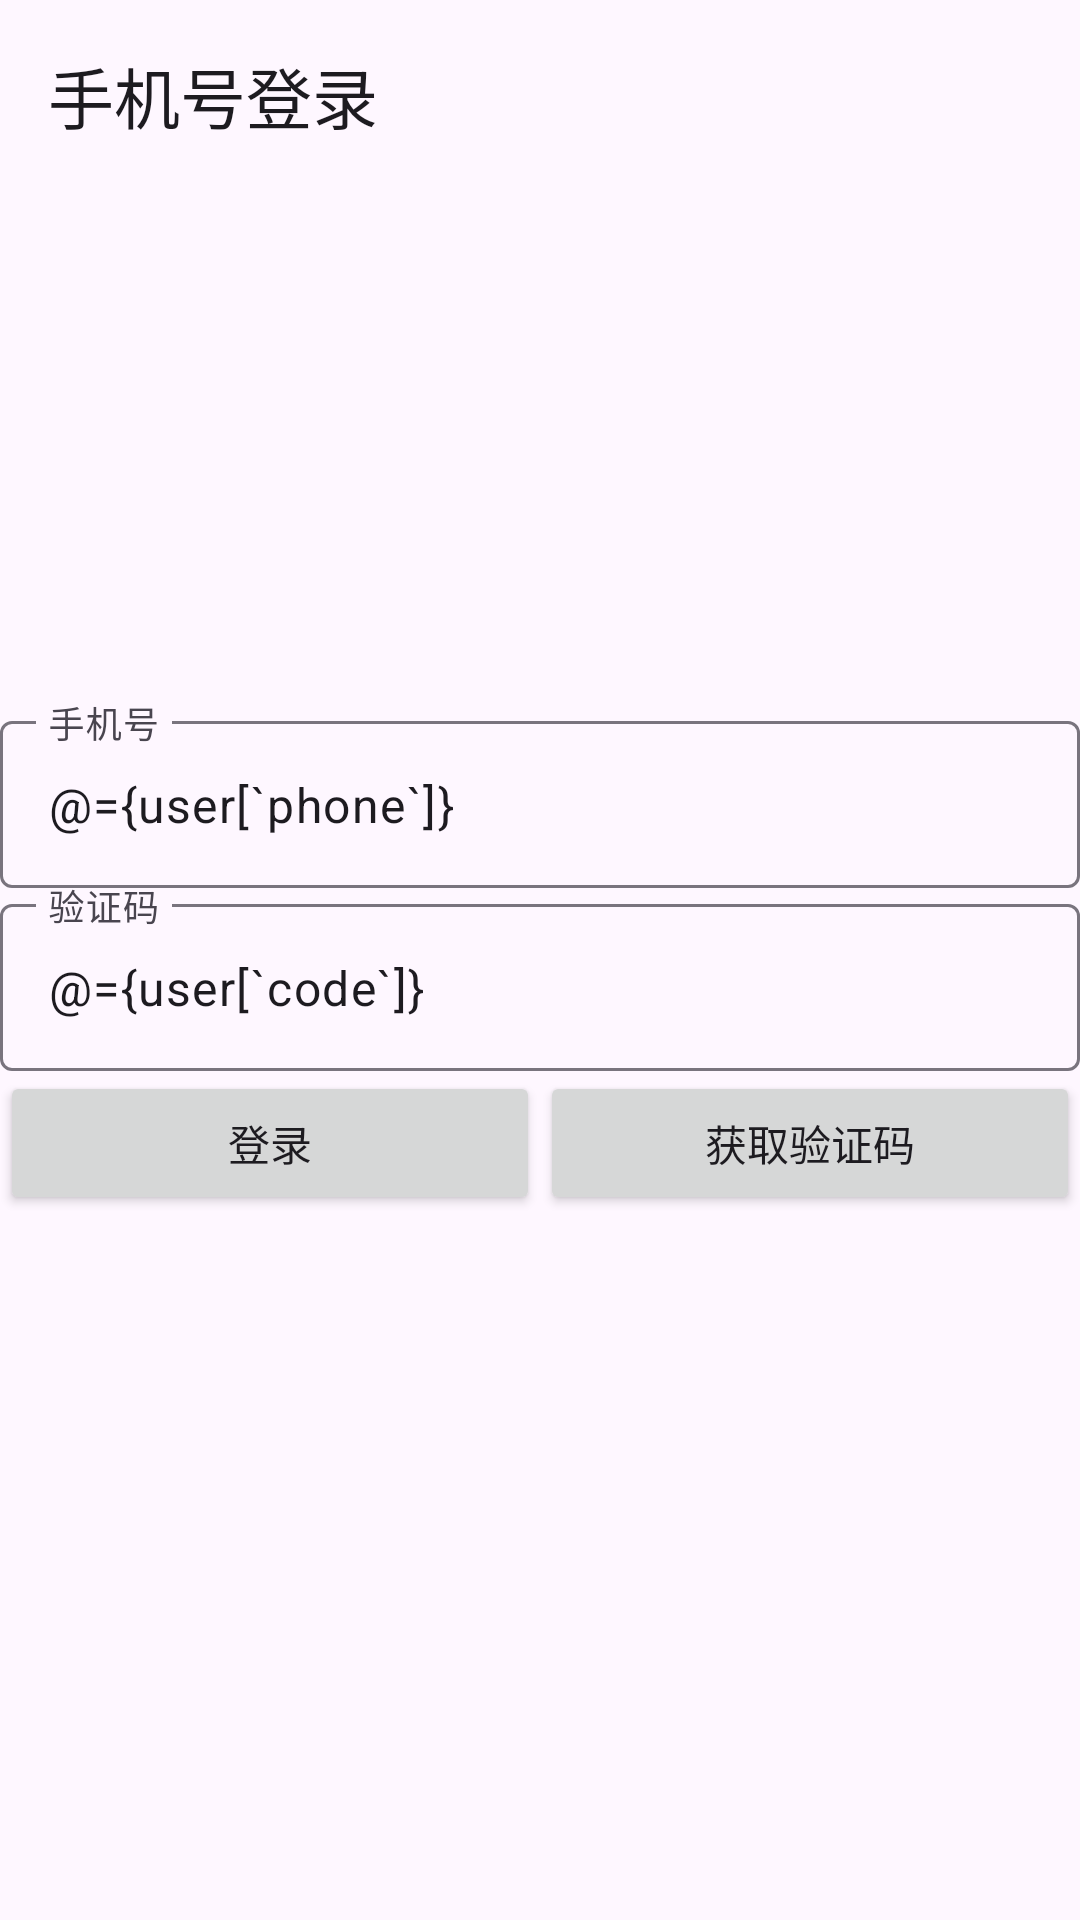

Layout XML and referenced resources for this Android screen:
<!-- AndroidManifest.xml: application theme Theme.SprotNews2107 -->
<!-- res/layout/activity_phone.xml -->
<?xml version="1.0" encoding="utf-8"?>
<layout xmlns:android="http://schemas.android.com/apk/res/android"
    xmlns:app="http://schemas.android.com/apk/res-auto"
    xmlns:tools="http://schemas.android.com/tools">

    <data>
        <variable
            name="user"
            type="androidx.databinding.ObservableMap&lt;java.lang.String,java.lang.String>" />
    </data>

    <androidx.constraintlayout.widget.ConstraintLayout
        android:layout_width="match_parent"
        android:layout_height="match_parent"
        tools:context=".ui.LoginActivity">
        <com.google.android.material.appbar.MaterialToolbar
            android:layout_width="match_parent"
            android:layout_height="wrap_content"
            android:id="@+id/toolbar"
            app:title="手机号登录"
            app:layout_constraintStart_toStartOf="parent"
            app:layout_constraintEnd_toEndOf="parent"
            app:layout_constraintTop_toTopOf="parent"/>
        <com.google.android.material.textfield.TextInputLayout
            android:layout_width="match_parent"
            android:layout_height="wrap_content"
            android:id="@+id/phone"
            android:hint="手机号"
            app:layout_constraintVertical_chainStyle="packed"
            app:layout_constraintStart_toStartOf="parent"
            app:layout_constraintEnd_toEndOf="parent"
            app:layout_constraintTop_toTopOf="parent"
            app:layout_constraintBottom_toTopOf="@id/code">
            <com.google.android.material.textfield.TextInputEditText
                android:layout_width="match_parent"
                android:layout_height="wrap_content"
                android:inputType="number"
                android:text="@={user[`phone`]}"/>
        </com.google.android.material.textfield.TextInputLayout>
        <com.google.android.material.textfield.TextInputLayout
            android:layout_width="match_parent"
            android:layout_height="wrap_content"
            android:id="@+id/code"
            android:hint="验证码"
            app:layout_constraintStart_toStartOf="parent"
            app:layout_constraintEnd_toEndOf="parent"
            app:layout_constraintTop_toBottomOf="@id/phone"
            app:layout_constraintBottom_toTopOf="@id/login">
            <com.google.android.material.textfield.TextInputEditText
                android:layout_width="match_parent"
                android:layout_height="wrap_content"
                android:inputType="number"
                android:text="@={user[`code`]}"/>
        </com.google.android.material.textfield.TextInputLayout>
        <Button
            android:layout_width="0dp"
            android:layout_height="wrap_content"
            android:id="@+id/login"
            android:text="登录"
            app:layout_constraintHorizontal_weight="1"
            app:layout_constraintTop_toBottomOf="@id/code"
            app:layout_constraintStart_toStartOf="parent"
            app:layout_constraintEnd_toStartOf="@id/get_code"
            app:layout_constraintBottom_toBottomOf="parent"/>

        <Button
            android:layout_width="0dp"
            android:layout_height="wrap_content"
            android:id="@+id/get_code"
            android:text="获取验证码"
            app:layout_constraintHorizontal_weight="1"
            app:layout_constraintTop_toTopOf="@id/login"
            app:layout_constraintStart_toEndOf="@id/login"
            app:layout_constraintEnd_toEndOf="parent"/>
    </androidx.constraintlayout.widget.ConstraintLayout>
</layout>
<!-- resources referenced by this layout -->
<resources>
  <style name="Theme.SprotNews2107" parent="Base.Theme.SprotNews2107" />
  <style name="Base.Theme.SprotNews2107" parent="Theme.Material3.DayNight.NoActionBar">
          
          
      </style>
</resources>
